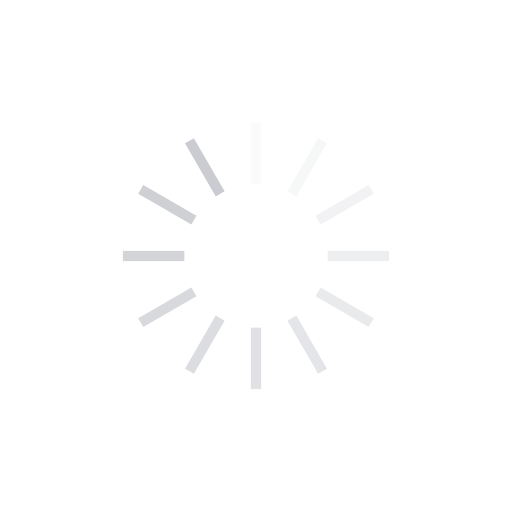
t = 0.00 s
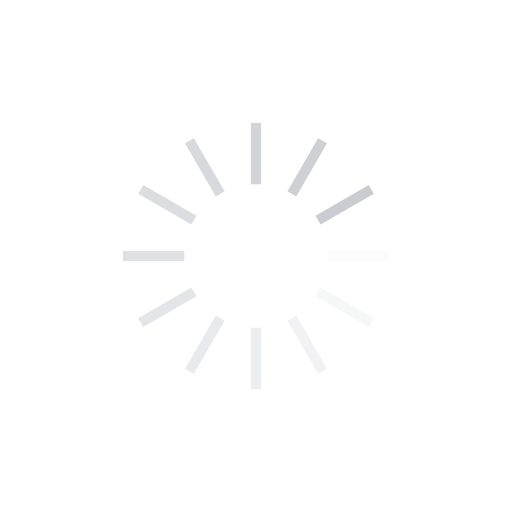
t = 0.25 s
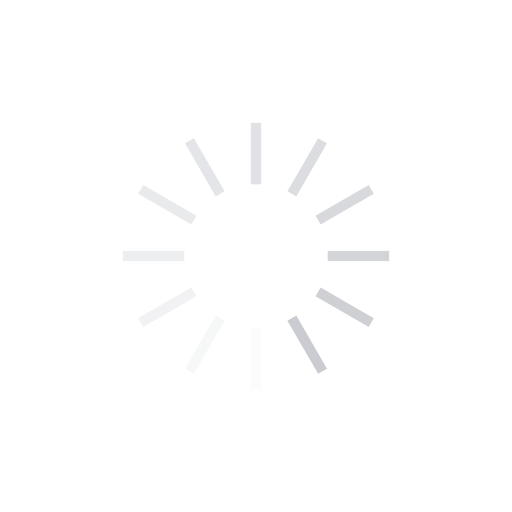
t = 0.50 s
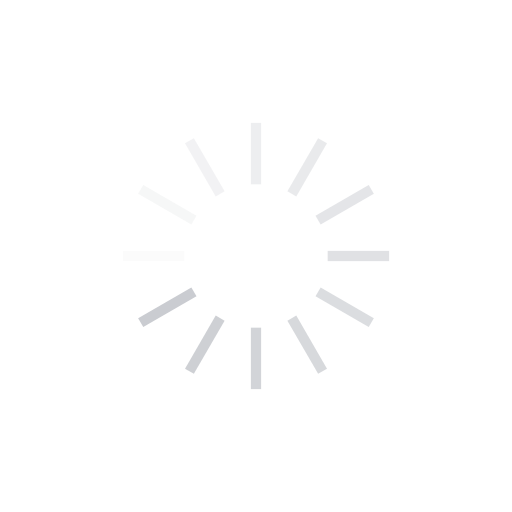
t = 0.75 s

The animated SVG that drew these frames (rendered in a browser with its animation timeline set to each time). Animation: 12 SMIL elements (animate=12); one cycle of 1.00 s, repeats indefinitely.

<svg xmlns="http://www.w3.org/2000/svg" viewBox="0 0 100 100" preserveAspectRatio="xMidYMid" width="201" height="201" style="shape-rendering: auto; display: block;" xmlns:xlink="http://www.w3.org/1999/xlink"><g><g transform="rotate(0 50 50)">
  <rect x="49" y="24" rx="0" ry="0" width="2" height="12" fill="#caccd1">
    <animate attributeName="opacity" values="1;0" keyTimes="0;1" dur="1s" begin="-0.9166666666666666s" repeatCount="indefinite"></animate>
  </rect>
</g><g transform="rotate(30 50 50)">
  <rect x="49" y="24" rx="0" ry="0" width="2" height="12" fill="#caccd1">
    <animate attributeName="opacity" values="1;0" keyTimes="0;1" dur="1s" begin="-0.8333333333333334s" repeatCount="indefinite"></animate>
  </rect>
</g><g transform="rotate(60 50 50)">
  <rect x="49" y="24" rx="0" ry="0" width="2" height="12" fill="#caccd1">
    <animate attributeName="opacity" values="1;0" keyTimes="0;1" dur="1s" begin="-0.75s" repeatCount="indefinite"></animate>
  </rect>
</g><g transform="rotate(90 50 50)">
  <rect x="49" y="24" rx="0" ry="0" width="2" height="12" fill="#caccd1">
    <animate attributeName="opacity" values="1;0" keyTimes="0;1" dur="1s" begin="-0.6666666666666666s" repeatCount="indefinite"></animate>
  </rect>
</g><g transform="rotate(120 50 50)">
  <rect x="49" y="24" rx="0" ry="0" width="2" height="12" fill="#caccd1">
    <animate attributeName="opacity" values="1;0" keyTimes="0;1" dur="1s" begin="-0.5833333333333334s" repeatCount="indefinite"></animate>
  </rect>
</g><g transform="rotate(150 50 50)">
  <rect x="49" y="24" rx="0" ry="0" width="2" height="12" fill="#caccd1">
    <animate attributeName="opacity" values="1;0" keyTimes="0;1" dur="1s" begin="-0.5s" repeatCount="indefinite"></animate>
  </rect>
</g><g transform="rotate(180 50 50)">
  <rect x="49" y="24" rx="0" ry="0" width="2" height="12" fill="#caccd1">
    <animate attributeName="opacity" values="1;0" keyTimes="0;1" dur="1s" begin="-0.4166666666666667s" repeatCount="indefinite"></animate>
  </rect>
</g><g transform="rotate(210 50 50)">
  <rect x="49" y="24" rx="0" ry="0" width="2" height="12" fill="#caccd1">
    <animate attributeName="opacity" values="1;0" keyTimes="0;1" dur="1s" begin="-0.3333333333333333s" repeatCount="indefinite"></animate>
  </rect>
</g><g transform="rotate(240 50 50)">
  <rect x="49" y="24" rx="0" ry="0" width="2" height="12" fill="#caccd1">
    <animate attributeName="opacity" values="1;0" keyTimes="0;1" dur="1s" begin="-0.25s" repeatCount="indefinite"></animate>
  </rect>
</g><g transform="rotate(270 50 50)">
  <rect x="49" y="24" rx="0" ry="0" width="2" height="12" fill="#caccd1">
    <animate attributeName="opacity" values="1;0" keyTimes="0;1" dur="1s" begin="-0.16666666666666666s" repeatCount="indefinite"></animate>
  </rect>
</g><g transform="rotate(300 50 50)">
  <rect x="49" y="24" rx="0" ry="0" width="2" height="12" fill="#caccd1">
    <animate attributeName="opacity" values="1;0" keyTimes="0;1" dur="1s" begin="-0.08333333333333333s" repeatCount="indefinite"></animate>
  </rect>
</g><g transform="rotate(330 50 50)">
  <rect x="49" y="24" rx="0" ry="0" width="2" height="12" fill="#caccd1">
    <animate attributeName="opacity" values="1;0" keyTimes="0;1" dur="1s" begin="0s" repeatCount="indefinite"></animate>
  </rect>
</g><g></g></g><!-- [ldio] generated by https://loading.io --></svg>
